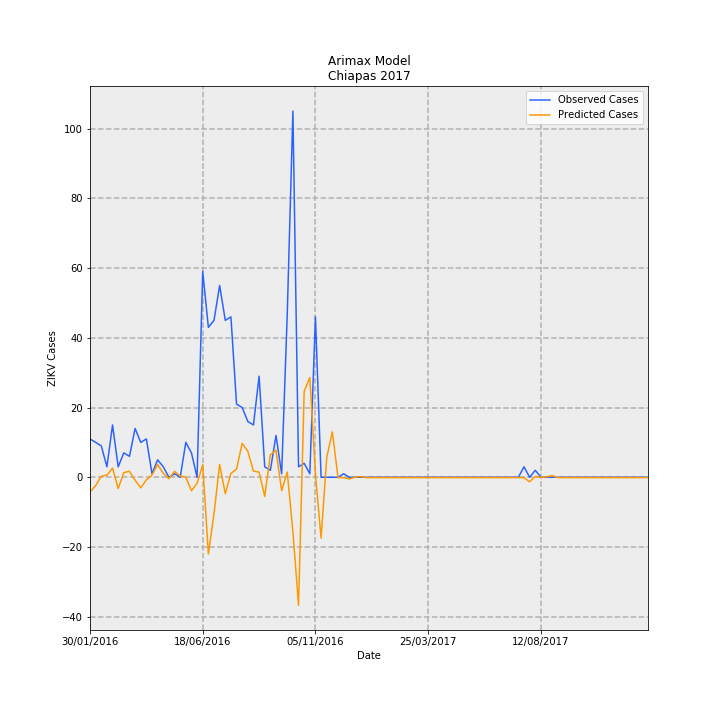

Data behind this chart, as committed beside it:
Date, predictions_incidence, observed_incidence, Predicted Cases, Observed Cases, error
30/01/2016, -0.08035, 0.2108, -4.193, 11, 15.19
06/02/2016, -0.0456, 0.1916, -2.379, 10, 12.38
13/02/2016, 0.005907, 0.1725, 0.3082, 9.0, 8.692
20/02/2016, 0.01138, 0.05749, 0.5936, 3.0, 2.406
27/02/2016, 0.05018, 0.2875, 2.619, 15.0, 12.38
05/03/2016, -0.06219, 0.05749, -3.245, 3.0, 6.245
12/03/2016, 0.02567, 0.1342, 1.339, 7.0, 5.661
19/03/2016, 0.03272, 0.115, 1.707, 6.0, 4.293
26/03/2016, -0.01597, 0.2683, -0.8331, 14.0, 14.83
02/04/2016, -0.05848, 0.1916, -3.051, 10, 13.05
09/04/2016, -0.01455, 0.2108, -0.7593, 11, 11.76
16/04/2016, 0.01226, 0.01916, 0.6395, 1.0, 0.3605
23/04/2016, 0.0703, 0.09582, 3.668, 5, 1.332
30/04/2016, 0.02178, 0.05749, 1.136, 3.0, 1.864
07/05/2016, -0.008204, 0.0, -0.4281, 0.0, 0.4281
14/05/2016, 0.03237, 0.01916, 1.689, 1.0, -0.6889
21/05/2016, 0.006788, 0.0, 0.3542, 0.0, -0.3542
28/05/2016, 0.000439, 0.1916, 0.02291, 10, 9.977
04/06/2016, -0.074, 0.1342, -3.861, 7.0, 10.86
11/06/2016, -0.03325, 0.0, -1.735, 0.0, 1.735
18/06/2016, 0.06888, 1.131, 3.594, 59, 55.41
25/06/2016, -0.4215, 0.8241, -21.99, 43.0, 64.99
02/07/2016, -0.2003, 0.8624, -10.45, 45.0, 55.45
09/07/2016, 0.07011, 1.054, 3.658, 55, 51.34
16/07/2016, -0.09041, 0.8624, -4.717, 45.0, 49.72
23/07/2016, 0.02108, 0.8816, 1.1, 46, 44.9
30/07/2016, 0.04506, 0.4025, 2.351, 21, 18.65
06/08/2016, 0.1867, 0.3833, 9.743, 20, 10.26
13/08/2016, 0.1426, 0.3066, 7.441, 16.0, 8.559
20/08/2016, 0.03466, 0.2875, 1.809, 15.0, 13.19
27/08/2016, 0.02778, 0.5558, 1.45, 29, 27.55
03/09/2016, -0.1051, 0.05749, -5.481, 3.0, 8.481
10/09/2016, 0.1234, 0.03833, 6.439, 2.0, -4.439
17/09/2016, 0.1481, 0.23, 7.727, 12.0, 4.273
24/09/2016, -0.074, 0.01916, -3.861, 1.0, 4.861
01/10/2016, 0.02884, 0.9007, 1.505, 47.0, 45.49
08/10/2016, -0.2987, 2.012, -15.59, 105.0, 120.6
15/10/2016, -0.7036, 0.05749, -36.71, 3.0, 39.71
22/10/2016, 0.4727, 0.07666, 24.66, 4.0, -20.66
29/10/2016, 0.5481, 0.01916, 28.6, 1.0, -27.6
05/11/2016, 0.01596, 0.8816, 0.8329, 46, 45.17
12/11/2016, -0.3347, 0.0, -17.47, 0.0, 17.47
19/11/2016, 0.1091, 0.0, 5.694, 0.0, -5.694
26/11/2016, 0.2497, 0.0, 13.03, 0.0, -13.03
03/12/2016, -0.001855, 0.0, -0.09677, 0.0, 0.09677
10/12/2016, -0.001855, 0.01916, -0.09677, 1.0, 1.097
17/12/2016, -0.009616, 0.0, -0.5018, 0.0, 0.5018
24/12/2016, 0.000439, 0.0, 0.02291, 0.0, -0.02291
31/12/2016, 0.003613, 0.0, 0.1885, 0.0, -0.1885
07/01/2017, -0.001855, 0.0, -0.09677, 0.0, 0.09677
14/01/2017, -0.001855, 0.0, -0.09677, 0.0, 0.09677
21/01/2017, -0.001855, 0.0, -0.09677, 0.0, 0.09677
28/01/2017, -0.001855, 0.0, -0.09677, 0.0, 0.09677
04/02/2017, -0.001855, 0.0, -0.09677, 0.0, 0.09677
11/02/2017, -0.001855, 0.0, -0.09677, 0.0, 0.09677
18/02/2017, -0.001855, 0.0, -0.09677, 0.0, 0.09677
25/02/2017, -0.001855, 0.0, -0.09677, 0.0, 0.09677
04/03/2017, -0.001855, 0.0, -0.09677, 0.0, 0.09677
11/03/2017, -0.001855, 0.0, -0.09677, 0.0, 0.09677
18/03/2017, -0.001855, 0.0, -0.09677, 0.0, 0.09677
... 40 more rows
